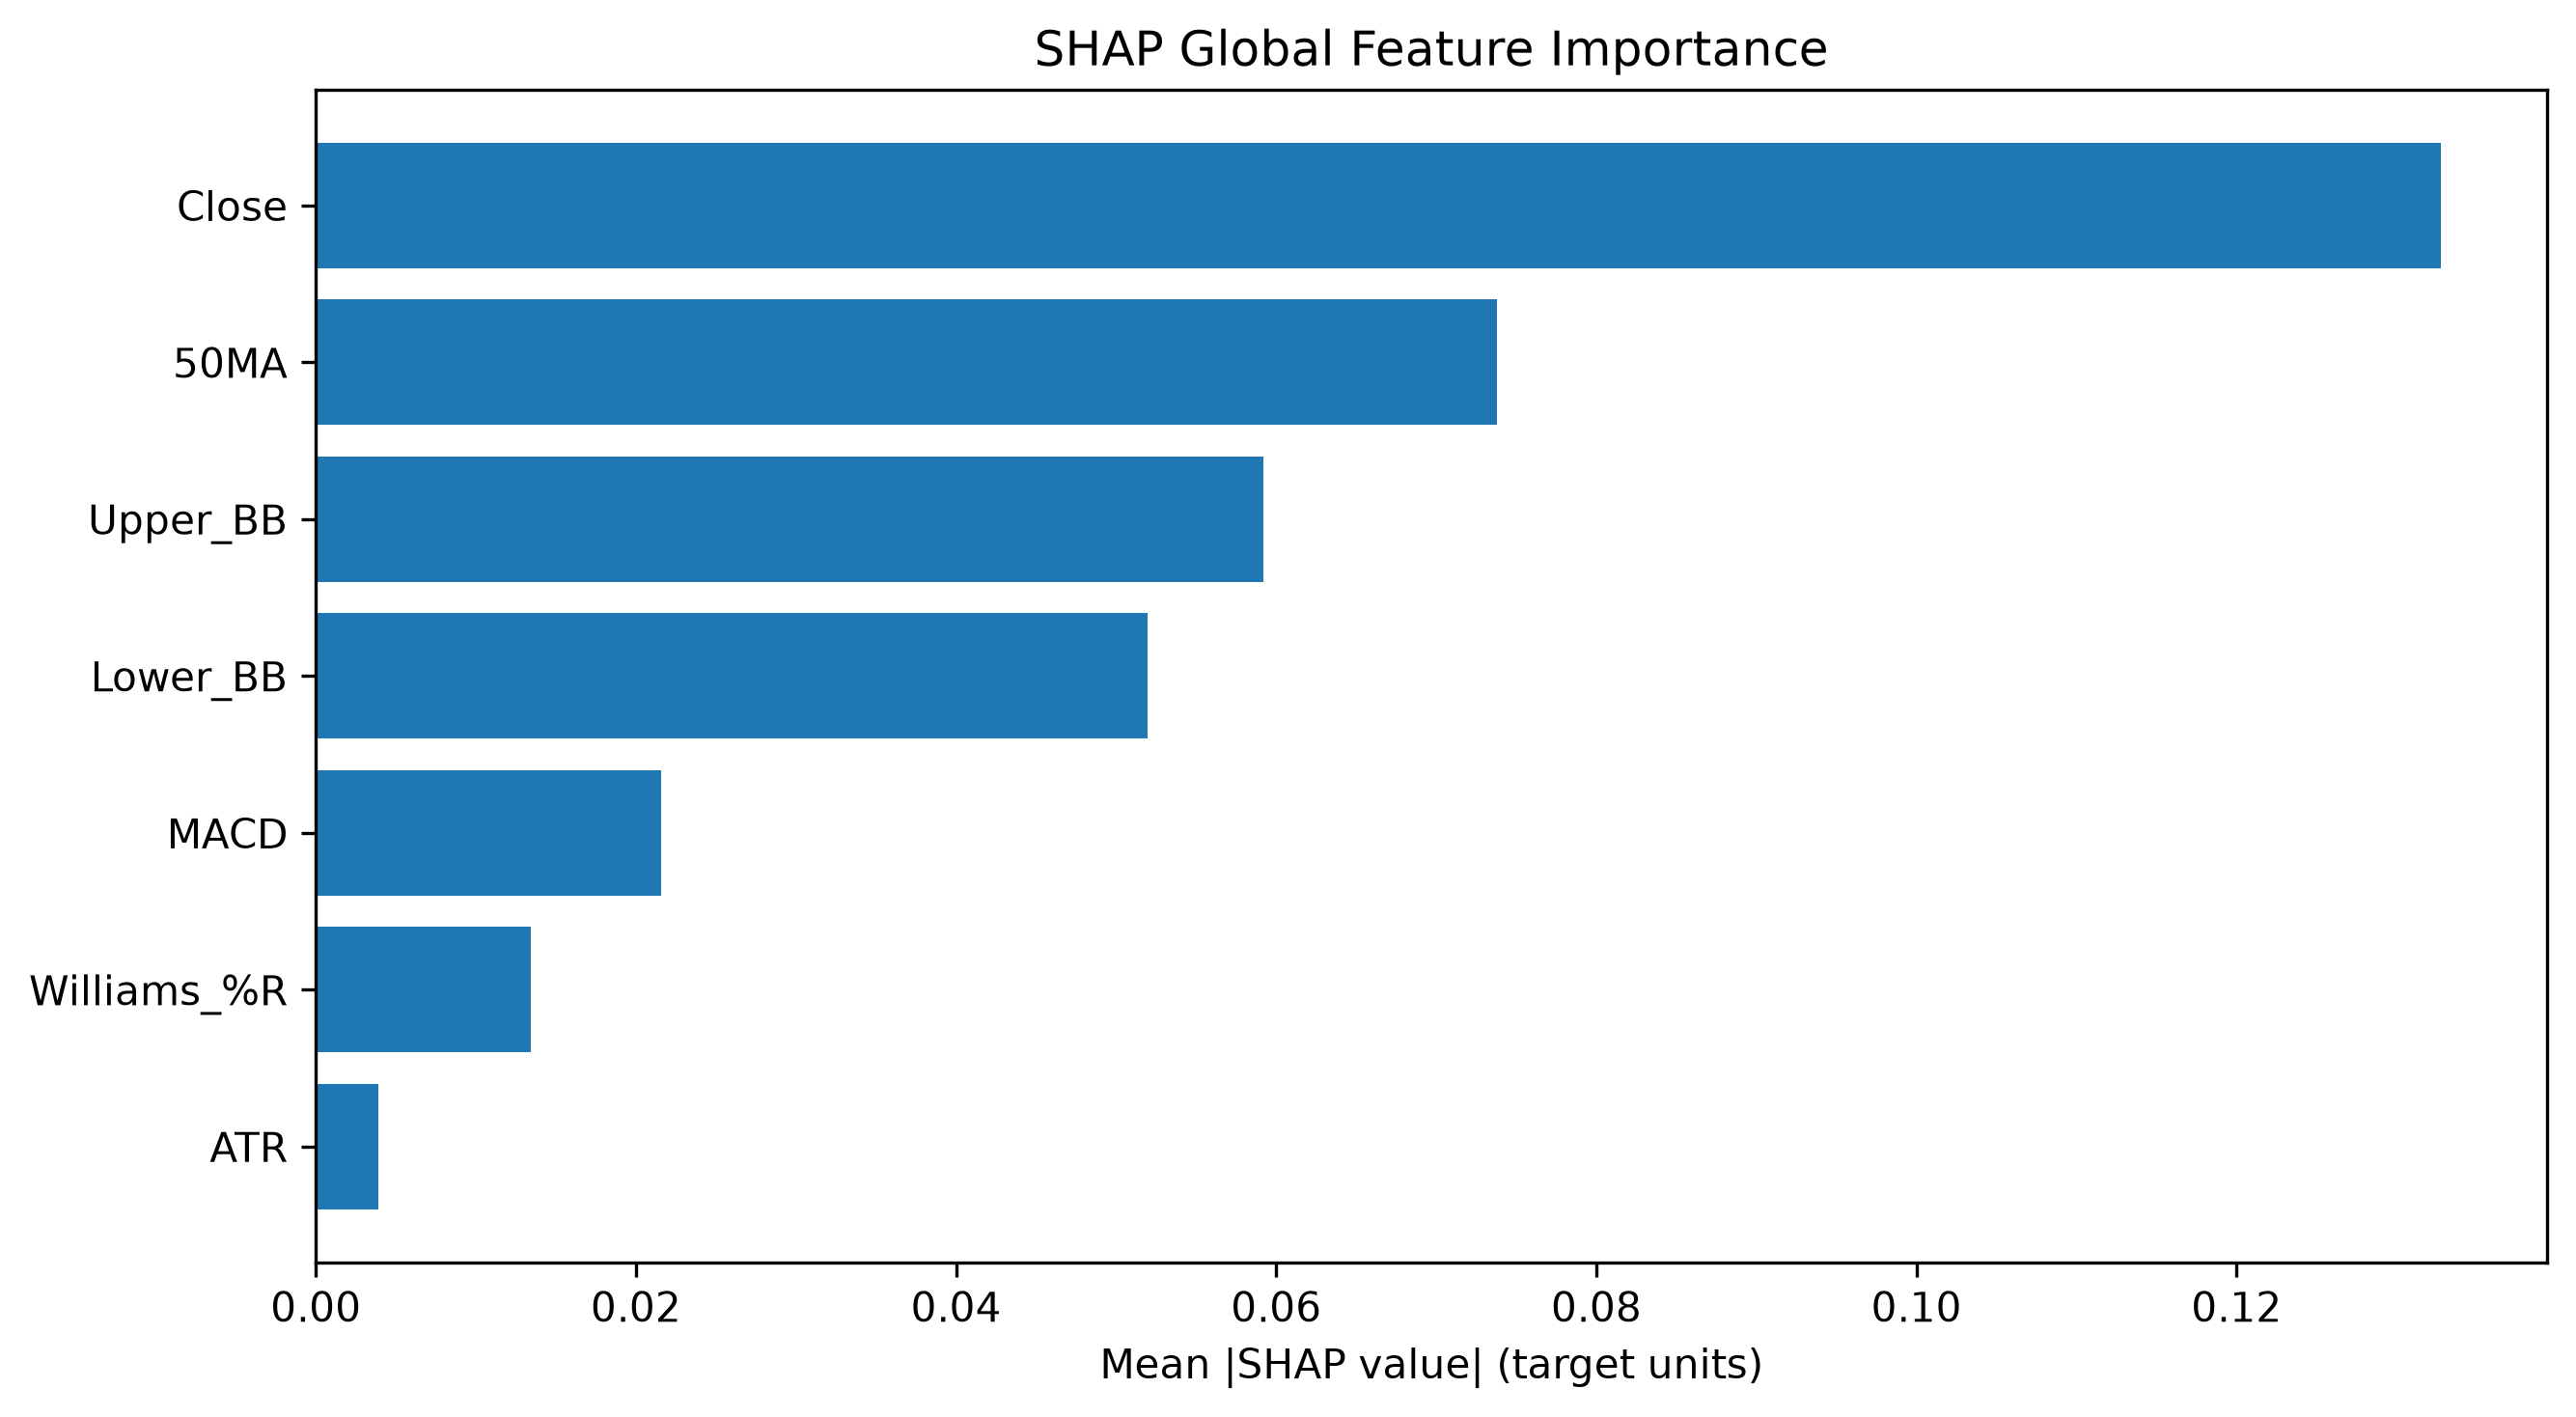

Data behind this chart, as committed beside it:
Feature, SHAP MeanAbs, SHAP Rank
Close, 0.1328, 1
50MA, 0.07381, 2
Upper_BB, 0.05922, 3
Lower_BB, 0.05197, 4
MACD, 0.02156, 5
Williams_%R, 0.01346, 6
ATR, 0.003876, 7
